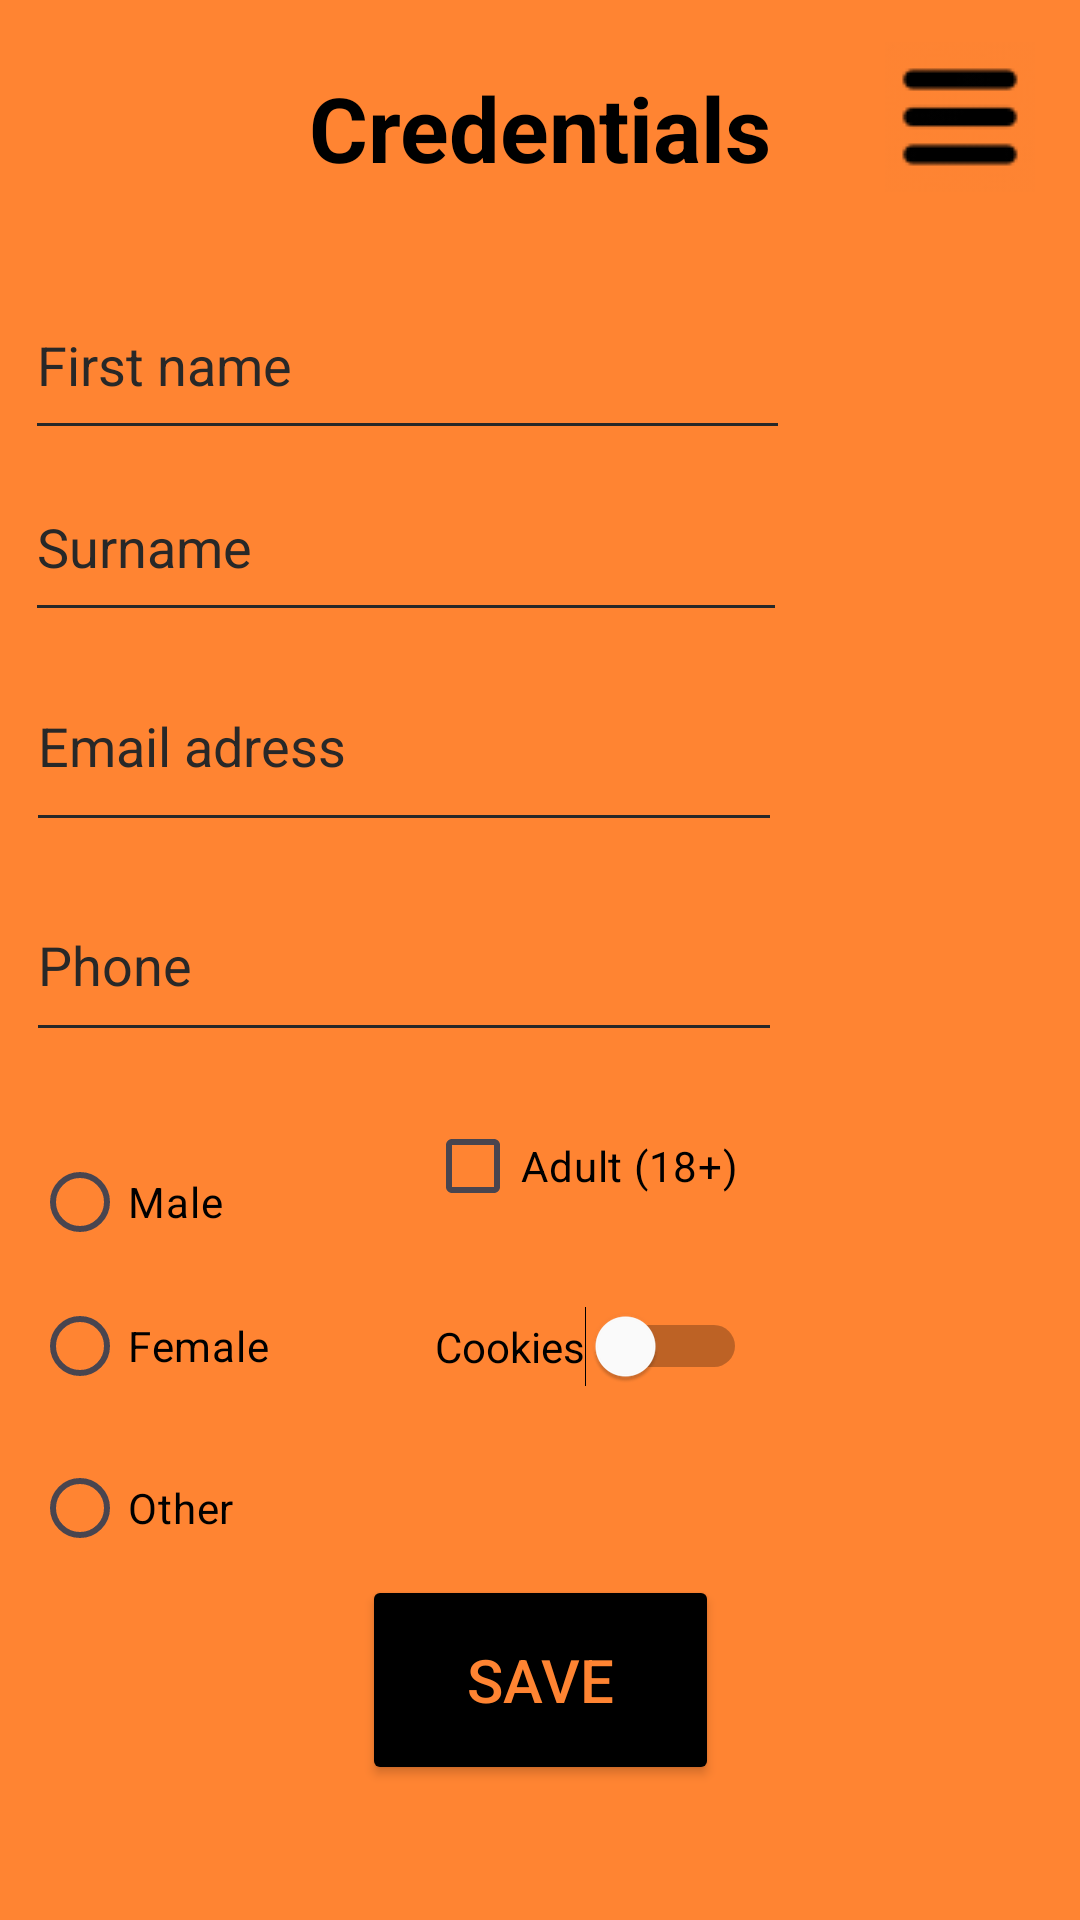

Android layout source for this screen:
<!-- AndroidManifest.xml: application theme Theme.LifeCycleV4 -->
<!-- res/layout/activity_formular.xml -->
<?xml version="1.0" encoding="utf-8"?>
<androidx.constraintlayout.widget.ConstraintLayout xmlns:android="http://schemas.android.com/apk/res/android"
    xmlns:app="http://schemas.android.com/apk/res-auto"
    xmlns:tools="http://schemas.android.com/tools"
    android:id="@+id/main"
    android:layout_width="match_parent"
    android:layout_height="match_parent"
    android:background="#FF8432"
    tools:context=".Form">

    <ImageButton
        android:id="@+id/menuButton"
        android:layout_width="wrap_content"
        android:layout_height="wrap_content"
        android:background="#FF8432"
        app:layout_constraintBottom_toBottomOf="parent"
        app:layout_constraintEnd_toEndOf="parent"
        app:layout_constraintHorizontal_bias="0.952"
        app:layout_constraintStart_toStartOf="parent"
        app:layout_constraintTop_toTopOf="parent"
        app:layout_constraintVertical_bias="0.024"
        app:srcCompat="@drawable/rounded__menu_512_50px" />

    <TextView
        android:id="@+id/formTextView"
        android:layout_width="wrap_content"
        android:layout_height="wrap_content"
        android:text="Credentials"
        android:textColor="#000000"
        android:textSize="30sp"
        android:textStyle="bold"
        app:layout_constraintBottom_toBottomOf="parent"
        app:layout_constraintEnd_toEndOf="parent"
        app:layout_constraintStart_toStartOf="parent"
        app:layout_constraintTop_toTopOf="parent"
        app:layout_constraintVertical_bias="0.037" />

    <EditText
        android:id="@+id/NameEditText"
        android:layout_width="255dp"
        android:layout_height="60dp"
        android:backgroundTint="#282828"
        android:ems="10"
        android:hint="First name"
        android:inputType="text"
        android:textColor="#878787"
        android:textColorHint="#282828"
        app:layout_constraintBottom_toBottomOf="parent"
        app:layout_constraintEnd_toEndOf="parent"
        app:layout_constraintHorizontal_bias="0.079"
        app:layout_constraintStart_toStartOf="parent"
        app:layout_constraintTop_toTopOf="parent"
        app:layout_constraintVertical_bias="0.155" />

    <EditText
        android:id="@+id/lastNameEditText"
        android:layout_width="254dp"
        android:layout_height="60dp"
        android:backgroundTint="#282828"
        android:ems="10"
        android:hint="Surname"
        android:inputType="text"
        android:textColorHint="#282828"
        app:layout_constraintBottom_toBottomOf="parent"
        app:layout_constraintEnd_toEndOf="parent"
        app:layout_constraintHorizontal_bias="0.079"
        app:layout_constraintStart_toStartOf="parent"
        app:layout_constraintTop_toTopOf="parent"
        app:layout_constraintVertical_bias="0.26" />

    <EditText
        android:id="@+id/editTextTextEmailAddress"
        android:layout_width="252dp"
        android:layout_height="67dp"
        android:backgroundTint="#282828"
        android:ems="10"
        android:hint="Email adress"
        android:inputType="textEmailAddress"
        android:textColorHint="#282828"
        app:layout_constraintBottom_toBottomOf="parent"
        app:layout_constraintEnd_toEndOf="parent"
        app:layout_constraintHorizontal_bias="0.079"
        app:layout_constraintStart_toStartOf="parent"
        app:layout_constraintTop_toTopOf="parent"
        app:layout_constraintVertical_bias="0.373" />

    <EditText
        android:id="@+id/editTextPhone"
        android:layout_width="252dp"
        android:layout_height="61dp"
        android:backgroundTint="#282828"
        android:ems="10"
        android:hint="Phone"
        android:inputType="phone"
        android:textColorHint="#282828"
        app:layout_constraintBottom_toBottomOf="parent"
        app:layout_constraintEnd_toEndOf="parent"
        app:layout_constraintHorizontal_bias="0.079"
        app:layout_constraintStart_toStartOf="parent"
        app:layout_constraintTop_toTopOf="parent" />


    <CheckBox
        android:id="@+id/adultCheckBox"
        android:layout_width="wrap_content"
        android:layout_height="wrap_content"
        android:buttonTint="#000000"
        android:text="Adult (18+)"
        android:textColor="#000000"
        app:layout_constraintBottom_toBottomOf="parent"
        app:layout_constraintEnd_toEndOf="parent"
        app:layout_constraintHorizontal_bias="0.555"
        app:layout_constraintStart_toStartOf="parent"
        app:layout_constraintTop_toTopOf="parent"
        app:layout_constraintVertical_bias="0.616" />

    <Switch
        android:id="@+id/cookiesSwitch"
        android:layout_width="wrap_content"
        android:layout_height="wrap_content"
        android:backgroundTint="#000000"
        android:buttonTint="#000000"
        android:text="Cookies"
        android:textColor="#000000"
        android:thumbTint="#FFFFFF"
        android:trackTint="#000000"
        app:layout_constraintBottom_toBottomOf="parent"
        app:layout_constraintEnd_toEndOf="parent"
        app:layout_constraintHorizontal_bias="0.566"
        app:layout_constraintStart_toStartOf="parent"
        app:layout_constraintTop_toTopOf="parent"
        app:layout_constraintVertical_bias="0.71" />

    <Button
        android:id="@+id/saveCredentialsButton"
        android:layout_width="119dp"
        android:layout_height="70dp"
        android:backgroundTint="#000000"
        android:text="Save"
        android:textColor="#FF8432"
        android:textSize="20sp"
        app:layout_constraintBottom_toBottomOf="parent"
        app:layout_constraintEnd_toEndOf="parent"
        app:layout_constraintStart_toStartOf="parent"
        app:layout_constraintTop_toTopOf="parent"
        app:layout_constraintVertical_bias="0.921" />

    <RadioGroup
        android:id="@+id/genderRadioGroup"
        android:layout_width="112dp"
        android:layout_height="141dp"
        app:layout_constraintBottom_toBottomOf="parent"
        app:layout_constraintEnd_toEndOf="parent"
        app:layout_constraintHorizontal_bias="0.043"
        app:layout_constraintStart_toStartOf="parent"
        app:layout_constraintTop_toTopOf="parent"
        app:layout_constraintVertical_bias="0.755">


        <RadioButton
            android:id="@+id/maleRadioButton"
            android:layout_width="wrap_content"
            android:layout_height="wrap_content"
            android:backgroundTint="#000000"
            android:buttonTint="#000000"
            android:drawableTint="#000000"
            android:foregroundTint="#000000"
            android:shadowColor="#000000"
            android:text="Male"
            android:textColor="#000000"
            android:textColorHint="#000000"
            app:layout_constraintBottom_toBottomOf="parent"
            app:layout_constraintEnd_toEndOf="parent"
            app:layout_constraintHorizontal_bias="0.152"
            app:layout_constraintStart_toStartOf="parent"
            app:layout_constraintTop_toTopOf="parent"
            app:layout_constraintVertical_bias="0.645" />

        <RadioButton
            android:id="@+id/femaleRadioButton"
            android:layout_width="94dp"
            android:layout_height="wrap_content"
            android:text="Female"
            android:textColor="#000000"
            app:layout_constraintBottom_toBottomOf="parent"
            app:layout_constraintEnd_toEndOf="parent"
            app:layout_constraintHorizontal_bias="0.833"
            app:layout_constraintStart_toStartOf="parent"
            app:layout_constraintTop_toTopOf="parent"
            app:layout_constraintVertical_bias="0.645" />

        <RadioButton
            android:id="@+id/otherRadioButton"
            android:layout_width="94dp"
            android:layout_height="60dp"
            android:text="Other"
            android:textColor="#000000"
            android:textColorLink="#000000"
            app:layout_constraintBottom_toBottomOf="parent"
            app:layout_constraintEnd_toEndOf="parent"
            app:layout_constraintStart_toStartOf="parent"
            app:layout_constraintTop_toTopOf="parent"
            app:layout_constraintVertical_bias="0.645" />

    </RadioGroup>

</androidx.constraintlayout.widget.ConstraintLayout>
<!-- resources referenced by this layout -->
<resources>
  <!-- drawable rounded__menu_512_50px: png bitmap (drawable, 2834 bytes) -->
  <style name="Theme.LifeCycleV4" parent="Base.Theme.LifeCycleV4" />
  <style name="Base.Theme.LifeCycleV4" parent="Theme.Material3.DayNight.NoActionBar">
          
          
      </style>
</resources>
